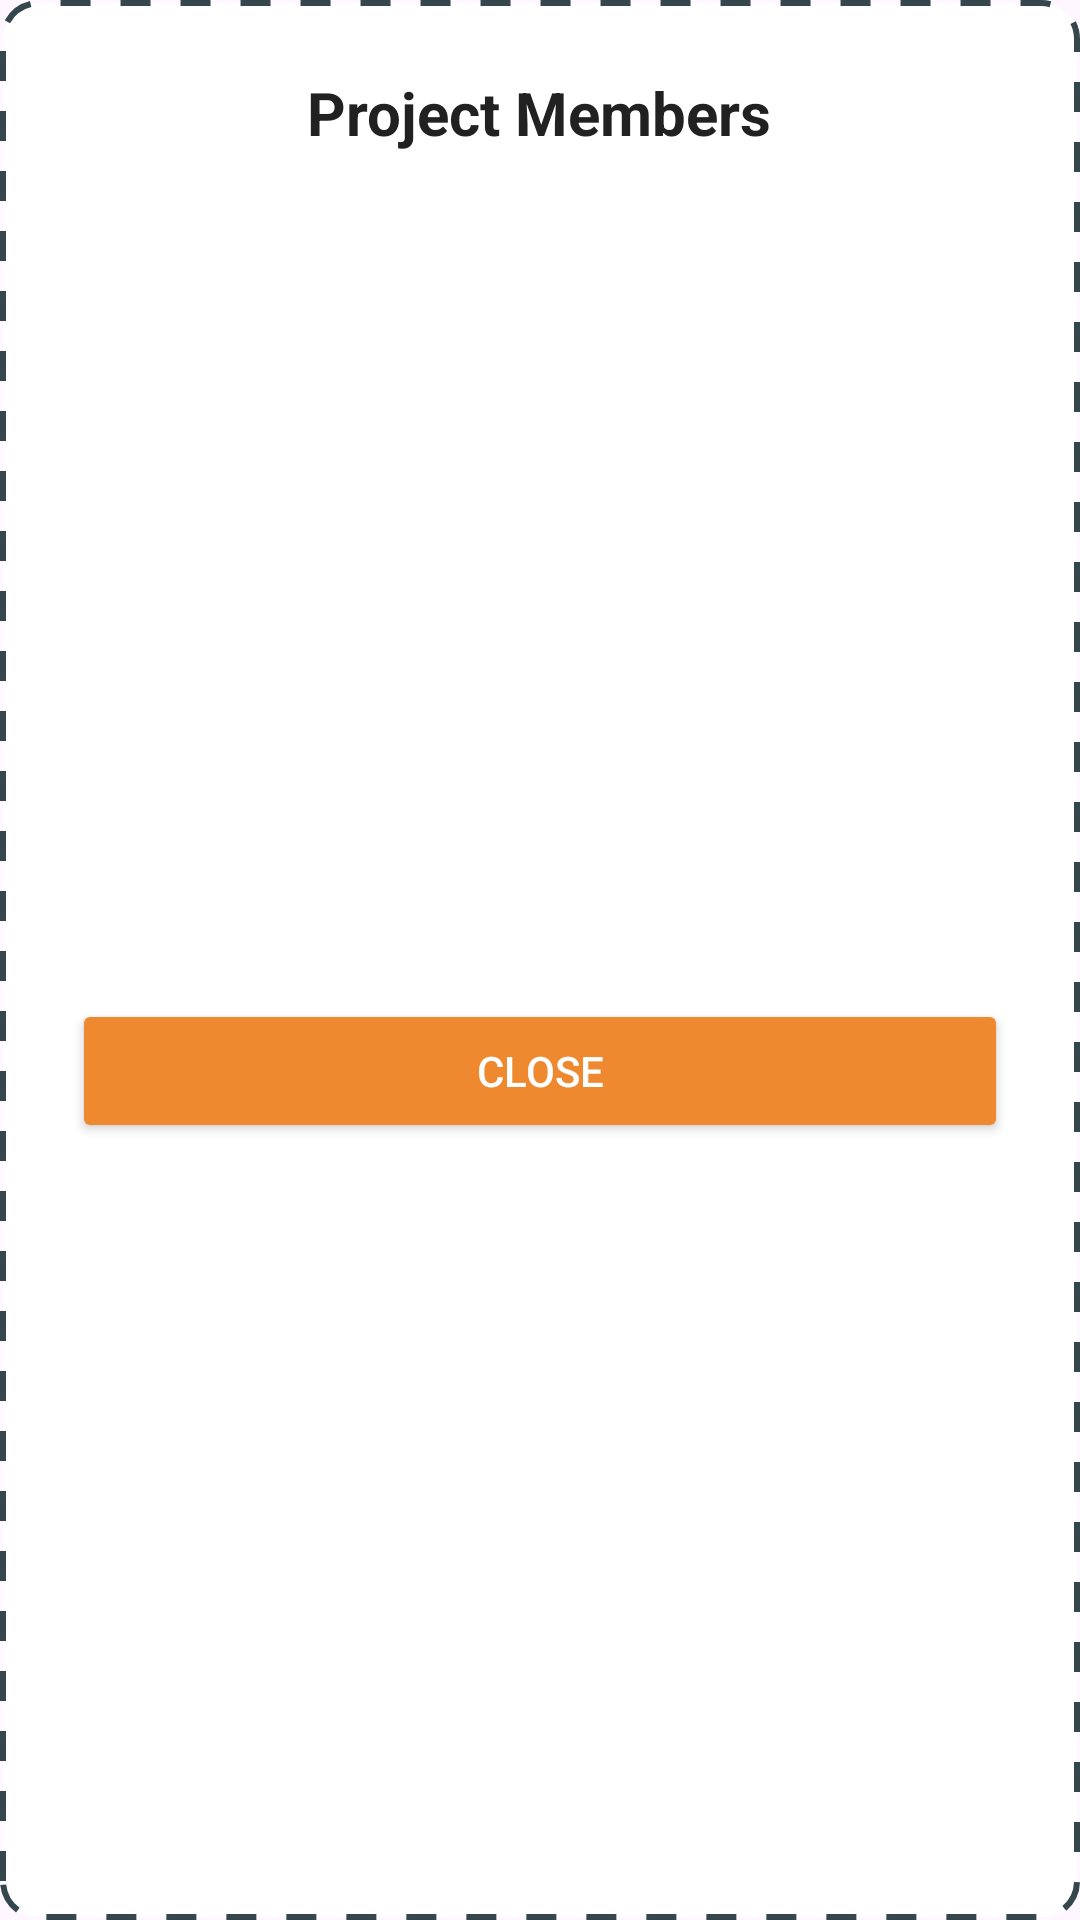

The Android layout XML behind this screen, and the referenced resources:
<!-- AndroidManifest.xml: application theme Theme.BuildFlow2 -->
<!-- res/layout/dialog_project_members.xml -->
<?xml version="1.0" encoding="utf-8"?>
<LinearLayout xmlns:android="http://schemas.android.com/apk/res/android"
    xmlns:app="http://schemas.android.com/apk/res-auto"
    android:layout_width="match_parent"
    android:layout_height="wrap_content"
    android:orientation="vertical"
    android:padding="24dp"
    android:background="@drawable/bg_dashed_border">

    <TextView
        android:layout_width="wrap_content"
        android:layout_height="wrap_content"
        android:text="Project Members"
        android:textColor="#212121"
        android:textSize="20sp"
        android:textStyle="bold"
        android:layout_gravity="center_horizontal"
        android:layout_marginBottom="16dp" />

    <androidx.recyclerview.widget.RecyclerView
        android:id="@+id/rvMembers"
        android:layout_width="match_parent"
        android:layout_height="250dp"
        android:layout_marginBottom="16dp" />

    <Button
        android:id="@+id/btnCloseDialog"
        android:layout_width="match_parent"
        android:layout_height="wrap_content"
        android:text="Close"
        android:textColor="#FFFFFF"
        android:backgroundTint="@color/orange"
        app:cornerRadius="8dp" />

</LinearLayout>
<!-- resources referenced by this layout -->
<resources>
  <color name="orange">#EF892F</color>
  <!-- drawable bg_dashed_border (drawable) -->
  <?xml version="1.0" encoding="utf-8"?>
  <shape xmlns:android="http://schemas.android.com/apk/res/android"
      android:shape="rectangle">
      <solid android:color="#FFFFFF" />
      <corners android:radius="12dp" />
      <stroke
          android:width="2dp"
          android:color="@color/dark_blue"
          android:dashWidth="10dp"
          android:dashGap="10dp" />
  </shape>
  <style name="Theme.BuildFlow2" parent="Base.Theme.BuildFlow2" />
  <color name="dark_blue">#35474D</color>
  <style name="Base.Theme.BuildFlow2" parent="Theme.Material3.DayNight.NoActionBar">
          <item name="colorPrimary">@color/orange</item>
  
          <item name="android:statusBarColor">@color/orange</item>
  
          <item name="android:windowLightStatusBar">true</item>
      </style>
</resources>
